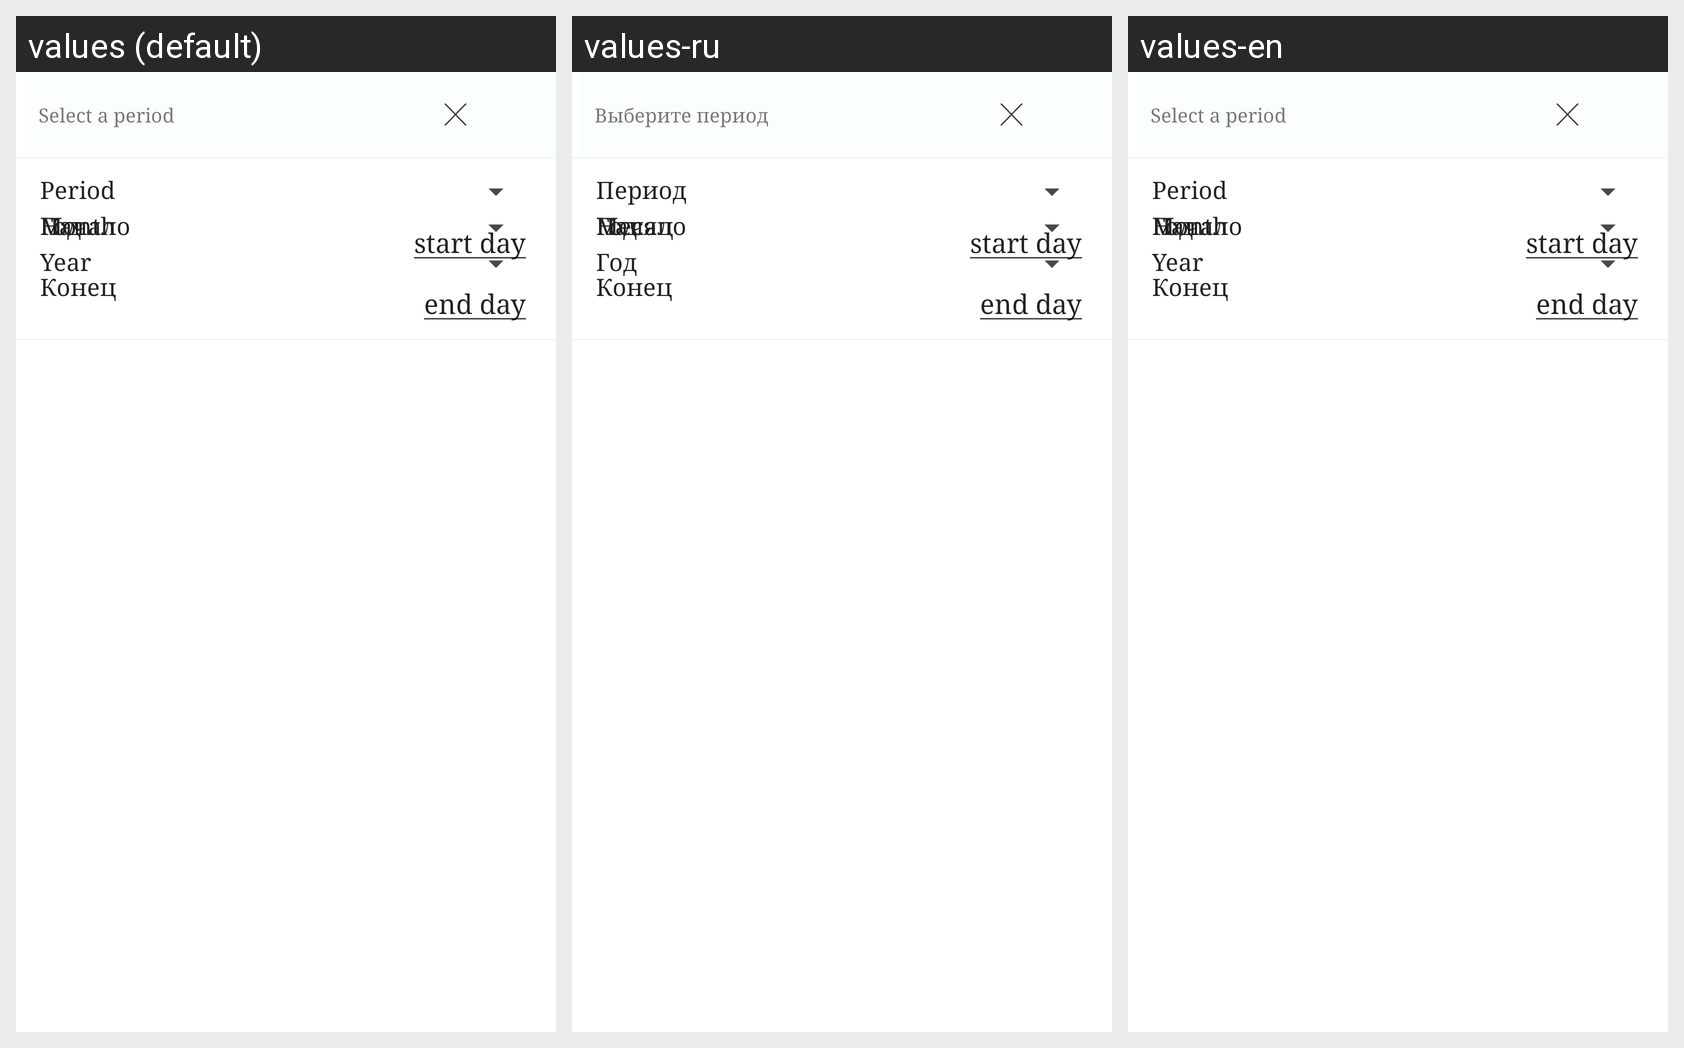

The Android screen above is rendered under several locales of the same app. Produce the string resources it draws, with the default and per-locale values.
Android screen res/layout/filter_statistic_layout.xml rendered under 3 locales, left to right: values (default), values-ru, values-en. Device: Nexus 5 (rendered at 1080×1920; each locale shown at half size, 540×960, under a caption strip naming it); theme AppTheme.
Strings drawn on this screen, with the default value and each locale's value (text and hints the layout hard-codes, and strings that could not be matched under every locale, appear in the picture but are not listed):

between_dates
  values: Select a period
  values-ru: Выберите период
  values-en: Select a period

between
  values: Period
  values-ru: Период
  values-en: Period

mont
  values: Month
  values-ru: Месяц
  values-en: Month

yearr
  values: Year
  values-ru: Год
  values-en: Year
